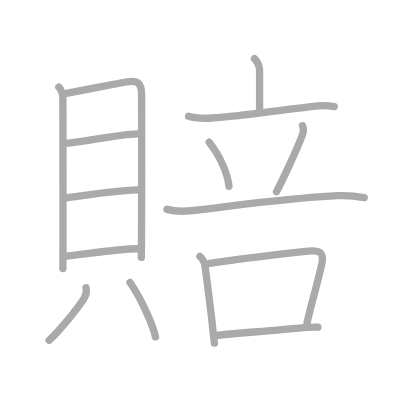
t = 0.00 s
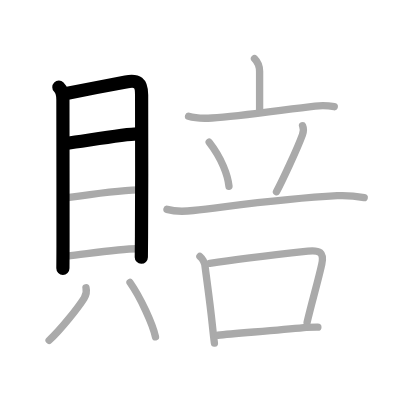
t = 3.00 s
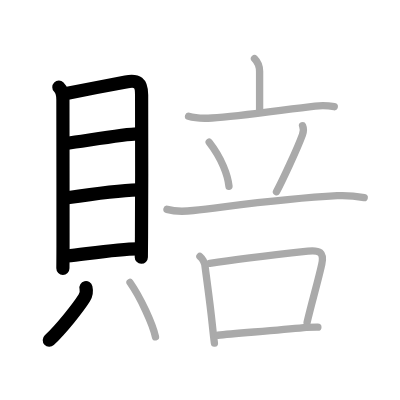
t = 6.00 s
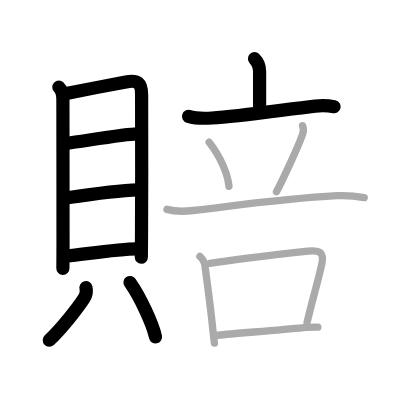
t = 9.00 s
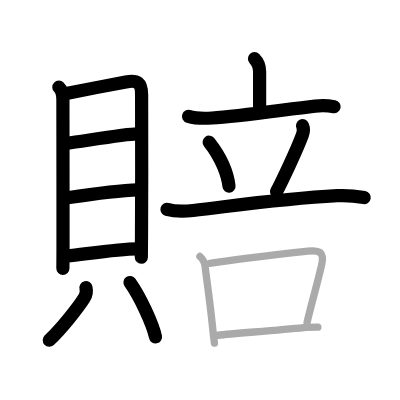
t = 12.00 s
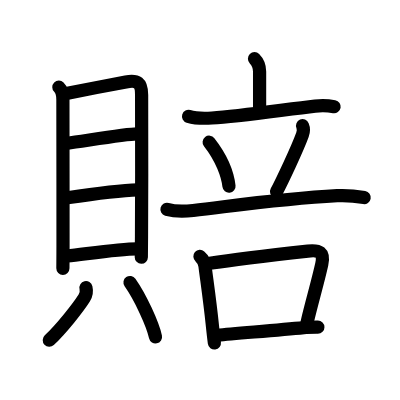
t = 15.00 s

The animated SVG that drew these frames (rendered in a browser with its animation timeline set to each time). Animation: 15 SMIL elements (animate=15); one cycle of 15.00 s.

<?xml version="1.0" standalone="no"?>
<!DOCTYPE svg PUBLIC "-//W3C//DTD SVG 1.1//EN"   "http://www.w3.org/Graphics/SVG/1.1/DTD/svg11.dtd">
<svg width="400px" height="400px"  version="1.1" xmlns="http://www.w3.org/2000/svg">
  <defs>
    <marker id="Triangle" viewBox="0 0 10 10" refX="0" refY="5" markerUnits="strokeWidth" markerWidth="3" style="stroke-opacity:0%;fill:#aaaaaa;" markerHeight="2" orient="auto">
      <path d="M 0 0 L 10 5 L 0 10 z" />
    </marker>
    
    <marker id="Arrow" viewBox="0 0 10 10" refX="5" refY="5" markerUnits="strokeWidth" markerWidth="1.8" style="stroke-opacity:0%;fill:#770000;" markerHeight="2" orient="auto">
      <path d="M 0 4 L 6 4 L 4 1 L 10 5 L 4 9 L 6 6 L 0 6 z" />
        <circle cx="5" cy="5" r="5" />
      </marker>
    
    <marker id="TriangleRed" viewBox="0 0 10 10" refX="0" refY="5" markerUnits="strokeWidth" markerWidth="3" style="stroke-opacity:0%;fill:#CC0000;" markerHeight="2" orient="auto">
      <path d="M 0 0 L 10 5 L 0 10 z" />
    </marker>
    
    <marker id="ArrowRed" viewBox="0 0 10 10" refX="5" refY="5" markerUnits="strokeWidth" markerWidth="1.8" style="stroke-opacity:0%;fill:#CC0000;" markerHeight="2" orient="auto">
      <path d="M 0 4 L 6 4 L 4 1 L 10 5 L 4 9 L 6 6 L 0 6 z" />
        <circle cx="5" cy="5" r="5" />
      </marker>
    
  </defs>
  
  <path style="fill:#ffffff; fill-opacity:100%; fill-rule:evenodd; stroke-width:0;" d="M 0 0 L 400px 0 L 400px 400px L 0 400px L 0 0" />

  <g transform="scale(3.6697247706422 3.6697247706422)">
<path style="fill:none; fill-opacity:0%; fill-rule:evenodd; stroke:#aaaaaa; stroke-opacity:100%; stroke-width: 1.5pt; stroke-linejoin:round; stroke-linecap:round;" d="M16.04 23.75c0.79 0.79 1.1 1.95 1.1 3.44c0 0.93 0.04 27.34 0.03 39.94c0 3.9-0.03 4.5-0.03 6.07"></path>
<path style="fill:none; fill-opacity:0%; fill-rule:evenodd; stroke:#aaaaaa; stroke-opacity:100%; stroke-width: 1.5pt; stroke-linejoin:round; stroke-linecap:round;" d="M17.72 25.54c3.77-0.74 12.45-2.45 16.57-3.2c3.17-0.57 4.3 0.13 4.3 3.53c0 7.51 0.07 27.59-0.03 38.47c-0.03 3.34-0.05 5.54-0.05 5.79"></path>
<path style="fill:none; fill-opacity:0%; fill-rule:evenodd; stroke:#aaaaaa; stroke-opacity:100%; stroke-width: 1.5pt; stroke-linejoin:round; stroke-linecap:round;" d="M18.43 39.02c3.65-0.43 15.8-2.52 18.93-2.52"></path>
<path style="fill:none; fill-opacity:0%; fill-rule:evenodd; stroke:#aaaaaa; stroke-opacity:100%; stroke-width: 1.5pt; stroke-linejoin:round; stroke-linecap:round;" d="M18.34 53.88c5.51-0.82 13.46-1.98 19.29-2.15"></path>
<path style="fill:none; fill-opacity:0%; fill-rule:evenodd; stroke:#aaaaaa; stroke-opacity:100%; stroke-width: 1.5pt; stroke-linejoin:round; stroke-linecap:round;" d="M18.33 69.77c5.51-0.61 14.03-1.98 19.05-1.98"></path>
<path style="fill:none; fill-opacity:0%; fill-rule:evenodd; stroke:#aaaaaa; stroke-opacity:100%; stroke-width: 1.5pt; stroke-linejoin:round; stroke-linecap:round;" d="M23.43 78.4c0.28 1.18 0.05 2-0.5 2.85c-1.65 2.59-6.25 8.44-9.55 11.5"></path>
<path style="fill:none; fill-opacity:0%; fill-rule:evenodd; stroke:#aaaaaa; stroke-opacity:100%; stroke-width: 1.5pt; stroke-linejoin:round; stroke-linecap:round;" d="M35.43 76.98c2.83 4.02 6.17 11.29 6.94 14.81"></path>
<path style="fill:none; fill-opacity:0%; fill-rule:evenodd; stroke:#aaaaaa; stroke-opacity:100%; stroke-width: 1.5pt; stroke-linejoin:round; stroke-linecap:round;" d="M69.35 16c1.14 1.14 1.39 2.12 1.39 3.5c0 1.75 0 5.75 0 10.5"></path>
<path style="fill:none; fill-opacity:0%; fill-rule:evenodd; stroke:#aaaaaa; stroke-opacity:100%; stroke-width: 1.5pt; stroke-linejoin:round; stroke-linecap:round;" d="M51.38 31.7c2 0.61 4.33 0.59 6.38 0.46c7.55-0.48 20.04-2.34 28.11-3.25c1.84-0.21 3.41-0.17 5.22 0.16"></path>
<path style="fill:none; fill-opacity:0%; fill-rule:evenodd; stroke:#aaaaaa; stroke-opacity:100%; stroke-width: 1.5pt; stroke-linejoin:round; stroke-linecap:round;" d="M57 38.75c3.49 4.47 5.08 9.05 5.4 12"></path>
<path style="fill:none; fill-opacity:0%; fill-rule:evenodd; stroke:#aaaaaa; stroke-opacity:100%; stroke-width: 1.5pt; stroke-linejoin:round; stroke-linecap:round;" d="M82.45 34.25c0.42 1 0.15 1.97-0.03 2.46c-1.42 3.91-5.63 12.82-7.08 15.54"></path>
<path style="fill:none; fill-opacity:0%; fill-rule:evenodd; stroke:#aaaaaa; stroke-opacity:100%; stroke-width: 1.5pt; stroke-linejoin:round; stroke-linecap:round;" d="M45.5 57.05c2.21 0.64 4.87 0.58 7.14 0.31c12.79-1.5 24.52-3.24 39.24-4.03c2.51-0.13 4.89 0.07 7.37 0.5"></path>
<path style="fill:none; fill-opacity:0%; fill-rule:evenodd; stroke:#aaaaaa; stroke-opacity:100%; stroke-width: 1.5pt; stroke-linejoin:round; stroke-linecap:round;" d="M54.48 69.87c0.84 0.73 1.31 1.65 1.4 2.76c0.63 4.87 1.38 10.03 1.95 15.62c0.2 1.9 0.39 3.69 0.6 5.25"></path>
<path style="fill:none; fill-opacity:0%; fill-rule:evenodd; stroke:#aaaaaa; stroke-opacity:100%; stroke-width: 1.5pt; stroke-linejoin:round; stroke-linecap:round;" d="M57.17 71.75c7.42-1.14 20.77-2.66 26.72-3.32c3.15-0.35 4.51 0.31 3.79 3.58c-1 4.54-2.69 10.29-4 15.84"></path>
<path style="fill:none; fill-opacity:0%; fill-rule:evenodd; stroke:#aaaaaa; stroke-opacity:100%; stroke-width: 1.5pt; stroke-linejoin:round; stroke-linecap:round;" d="M59.37 91.35c4.66-0.5 15.72-1.3 23.41-2.08c1.21-0.12 2.85-0.11 3.84-0.11"></path>

<path style="fill:none; fill-opacity:0%; fill-rule:evenodd; stroke:#000000; stroke-opacity:100%; stroke-width: 2.7pt; stroke-linejoin:round; stroke-linecap:round;" d="M16.04 23.75c0.79 0.79 1.1 1.95 1.1 3.44c0 0.93 0.04 27.34 0.03 39.94c0 3.9-0.03 4.5-0.03 6.07" pathLength="100" stroke-dashoffset="100" stroke-dasharray="100 105"><animate id="dashAnim1" attributeName="stroke-dashoffset" from="100" to="0" dur="1s" calcMode="linear" fill="freeze"/></path>
<path style="fill:none; fill-opacity:0%; fill-rule:evenodd; stroke:#000000; stroke-opacity:100%; stroke-width: 2.7pt; stroke-linejoin:round; stroke-linecap:round;" d="M17.72 25.54c3.77-0.74 12.45-2.45 16.57-3.2c3.17-0.57 4.3 0.13 4.3 3.53c0 7.51 0.07 27.59-0.03 38.47c-0.03 3.34-0.05 5.54-0.05 5.79" pathLength="100" stroke-dashoffset="100" stroke-dasharray="100 105"><animate id="dashAnim2" attributeName="stroke-dashoffset" from="100" to="0" dur="1s" calcMode="linear" begin="dashAnim1.end" fill="freeze"/></path>
<path style="fill:none; fill-opacity:0%; fill-rule:evenodd; stroke:#000000; stroke-opacity:100%; stroke-width: 2.7pt; stroke-linejoin:round; stroke-linecap:round;" d="M18.43 39.02c3.65-0.43 15.8-2.52 18.93-2.52" pathLength="100" stroke-dashoffset="100" stroke-dasharray="100 105"><animate id="dashAnim3" attributeName="stroke-dashoffset" from="100" to="0" dur="1s" calcMode="linear" begin="dashAnim2.end" fill="freeze"/></path>
<path style="fill:none; fill-opacity:0%; fill-rule:evenodd; stroke:#000000; stroke-opacity:100%; stroke-width: 2.7pt; stroke-linejoin:round; stroke-linecap:round;" d="M18.34 53.88c5.51-0.82 13.46-1.98 19.29-2.15" pathLength="100" stroke-dashoffset="100" stroke-dasharray="100 105"><animate id="dashAnim4" attributeName="stroke-dashoffset" from="100" to="0" dur="1s" calcMode="linear" begin="dashAnim3.end" fill="freeze"/></path>
<path style="fill:none; fill-opacity:0%; fill-rule:evenodd; stroke:#000000; stroke-opacity:100%; stroke-width: 2.7pt; stroke-linejoin:round; stroke-linecap:round;" d="M18.33 69.77c5.51-0.61 14.03-1.98 19.05-1.98" pathLength="100" stroke-dashoffset="100" stroke-dasharray="100 105"><animate id="dashAnim5" attributeName="stroke-dashoffset" from="100" to="0" dur="1s" calcMode="linear" begin="dashAnim4.end" fill="freeze"/></path>
<path style="fill:none; fill-opacity:0%; fill-rule:evenodd; stroke:#000000; stroke-opacity:100%; stroke-width: 2.7pt; stroke-linejoin:round; stroke-linecap:round;" d="M23.43 78.4c0.28 1.18 0.05 2-0.5 2.85c-1.65 2.59-6.25 8.44-9.55 11.5" pathLength="100" stroke-dashoffset="100" stroke-dasharray="100 105"><animate id="dashAnim6" attributeName="stroke-dashoffset" from="100" to="0" dur="1s" calcMode="linear" begin="dashAnim5.end" fill="freeze"/></path>
<path style="fill:none; fill-opacity:0%; fill-rule:evenodd; stroke:#000000; stroke-opacity:100%; stroke-width: 2.7pt; stroke-linejoin:round; stroke-linecap:round;" d="M35.43 76.98c2.83 4.02 6.17 11.29 6.94 14.81" pathLength="100" stroke-dashoffset="100" stroke-dasharray="100 105"><animate id="dashAnim7" attributeName="stroke-dashoffset" from="100" to="0" dur="1s" calcMode="linear" begin="dashAnim6.end" fill="freeze"/></path>
<path style="fill:none; fill-opacity:0%; fill-rule:evenodd; stroke:#000000; stroke-opacity:100%; stroke-width: 2.7pt; stroke-linejoin:round; stroke-linecap:round;" d="M69.35 16c1.14 1.14 1.39 2.12 1.39 3.5c0 1.75 0 5.75 0 10.5" pathLength="100" stroke-dashoffset="100" stroke-dasharray="100 105"><animate id="dashAnim8" attributeName="stroke-dashoffset" from="100" to="0" dur="1s" calcMode="linear" begin="dashAnim7.end" fill="freeze"/></path>
<path style="fill:none; fill-opacity:0%; fill-rule:evenodd; stroke:#000000; stroke-opacity:100%; stroke-width: 2.7pt; stroke-linejoin:round; stroke-linecap:round;" d="M51.38 31.7c2 0.61 4.33 0.59 6.38 0.46c7.55-0.48 20.04-2.34 28.11-3.25c1.84-0.21 3.41-0.17 5.22 0.16" pathLength="100" stroke-dashoffset="100" stroke-dasharray="100 105"><animate id="dashAnim9" attributeName="stroke-dashoffset" from="100" to="0" dur="1s" calcMode="linear" begin="dashAnim8.end" fill="freeze"/></path>
<path style="fill:none; fill-opacity:0%; fill-rule:evenodd; stroke:#000000; stroke-opacity:100%; stroke-width: 2.7pt; stroke-linejoin:round; stroke-linecap:round;" d="M57 38.75c3.49 4.47 5.08 9.05 5.4 12" pathLength="100" stroke-dashoffset="100" stroke-dasharray="100 105"><animate id="dashAnim10" attributeName="stroke-dashoffset" from="100" to="0" dur="1s" calcMode="linear" begin="dashAnim9.end" fill="freeze"/></path>
<path style="fill:none; fill-opacity:0%; fill-rule:evenodd; stroke:#000000; stroke-opacity:100%; stroke-width: 2.7pt; stroke-linejoin:round; stroke-linecap:round;" d="M82.45 34.25c0.42 1 0.15 1.97-0.03 2.46c-1.42 3.91-5.63 12.82-7.08 15.54" pathLength="100" stroke-dashoffset="100" stroke-dasharray="100 105"><animate id="dashAnim11" attributeName="stroke-dashoffset" from="100" to="0" dur="1s" calcMode="linear" begin="dashAnim10.end" fill="freeze"/></path>
<path style="fill:none; fill-opacity:0%; fill-rule:evenodd; stroke:#000000; stroke-opacity:100%; stroke-width: 2.7pt; stroke-linejoin:round; stroke-linecap:round;" d="M45.5 57.05c2.21 0.64 4.87 0.58 7.14 0.31c12.79-1.5 24.52-3.24 39.24-4.03c2.51-0.13 4.89 0.07 7.37 0.5" pathLength="100" stroke-dashoffset="100" stroke-dasharray="100 105"><animate id="dashAnim12" attributeName="stroke-dashoffset" from="100" to="0" dur="1s" calcMode="linear" begin="dashAnim11.end" fill="freeze"/></path>
<path style="fill:none; fill-opacity:0%; fill-rule:evenodd; stroke:#000000; stroke-opacity:100%; stroke-width: 2.7pt; stroke-linejoin:round; stroke-linecap:round;" d="M54.48 69.87c0.84 0.73 1.31 1.65 1.4 2.76c0.63 4.87 1.38 10.03 1.95 15.62c0.2 1.9 0.39 3.69 0.6 5.25" pathLength="100" stroke-dashoffset="100" stroke-dasharray="100 105"><animate id="dashAnim13" attributeName="stroke-dashoffset" from="100" to="0" dur="1s" calcMode="linear" begin="dashAnim12.end" fill="freeze"/></path>
<path style="fill:none; fill-opacity:0%; fill-rule:evenodd; stroke:#000000; stroke-opacity:100%; stroke-width: 2.7pt; stroke-linejoin:round; stroke-linecap:round;" d="M57.17 71.75c7.42-1.14 20.77-2.66 26.72-3.32c3.15-0.35 4.51 0.31 3.79 3.58c-1 4.54-2.69 10.29-4 15.84" pathLength="100" stroke-dashoffset="100" stroke-dasharray="100 105"><animate id="dashAnim14" attributeName="stroke-dashoffset" from="100" to="0" dur="1s" calcMode="linear" begin="dashAnim13.end" fill="freeze"/></path>
<path style="fill:none; fill-opacity:0%; fill-rule:evenodd; stroke:#000000; stroke-opacity:100%; stroke-width: 2.7pt; stroke-linejoin:round; stroke-linecap:round;" d="M59.37 91.35c4.66-0.5 15.72-1.3 23.41-2.08c1.21-0.12 2.85-0.11 3.84-0.11" pathLength="100" stroke-dashoffset="100" stroke-dasharray="100 105"><animate id="dashAnim15" attributeName="stroke-dashoffset" from="100" to="0" dur="1s" calcMode="linear" begin="dashAnim14.end" fill="freeze"/></path>

</g>

</svg>  
          
